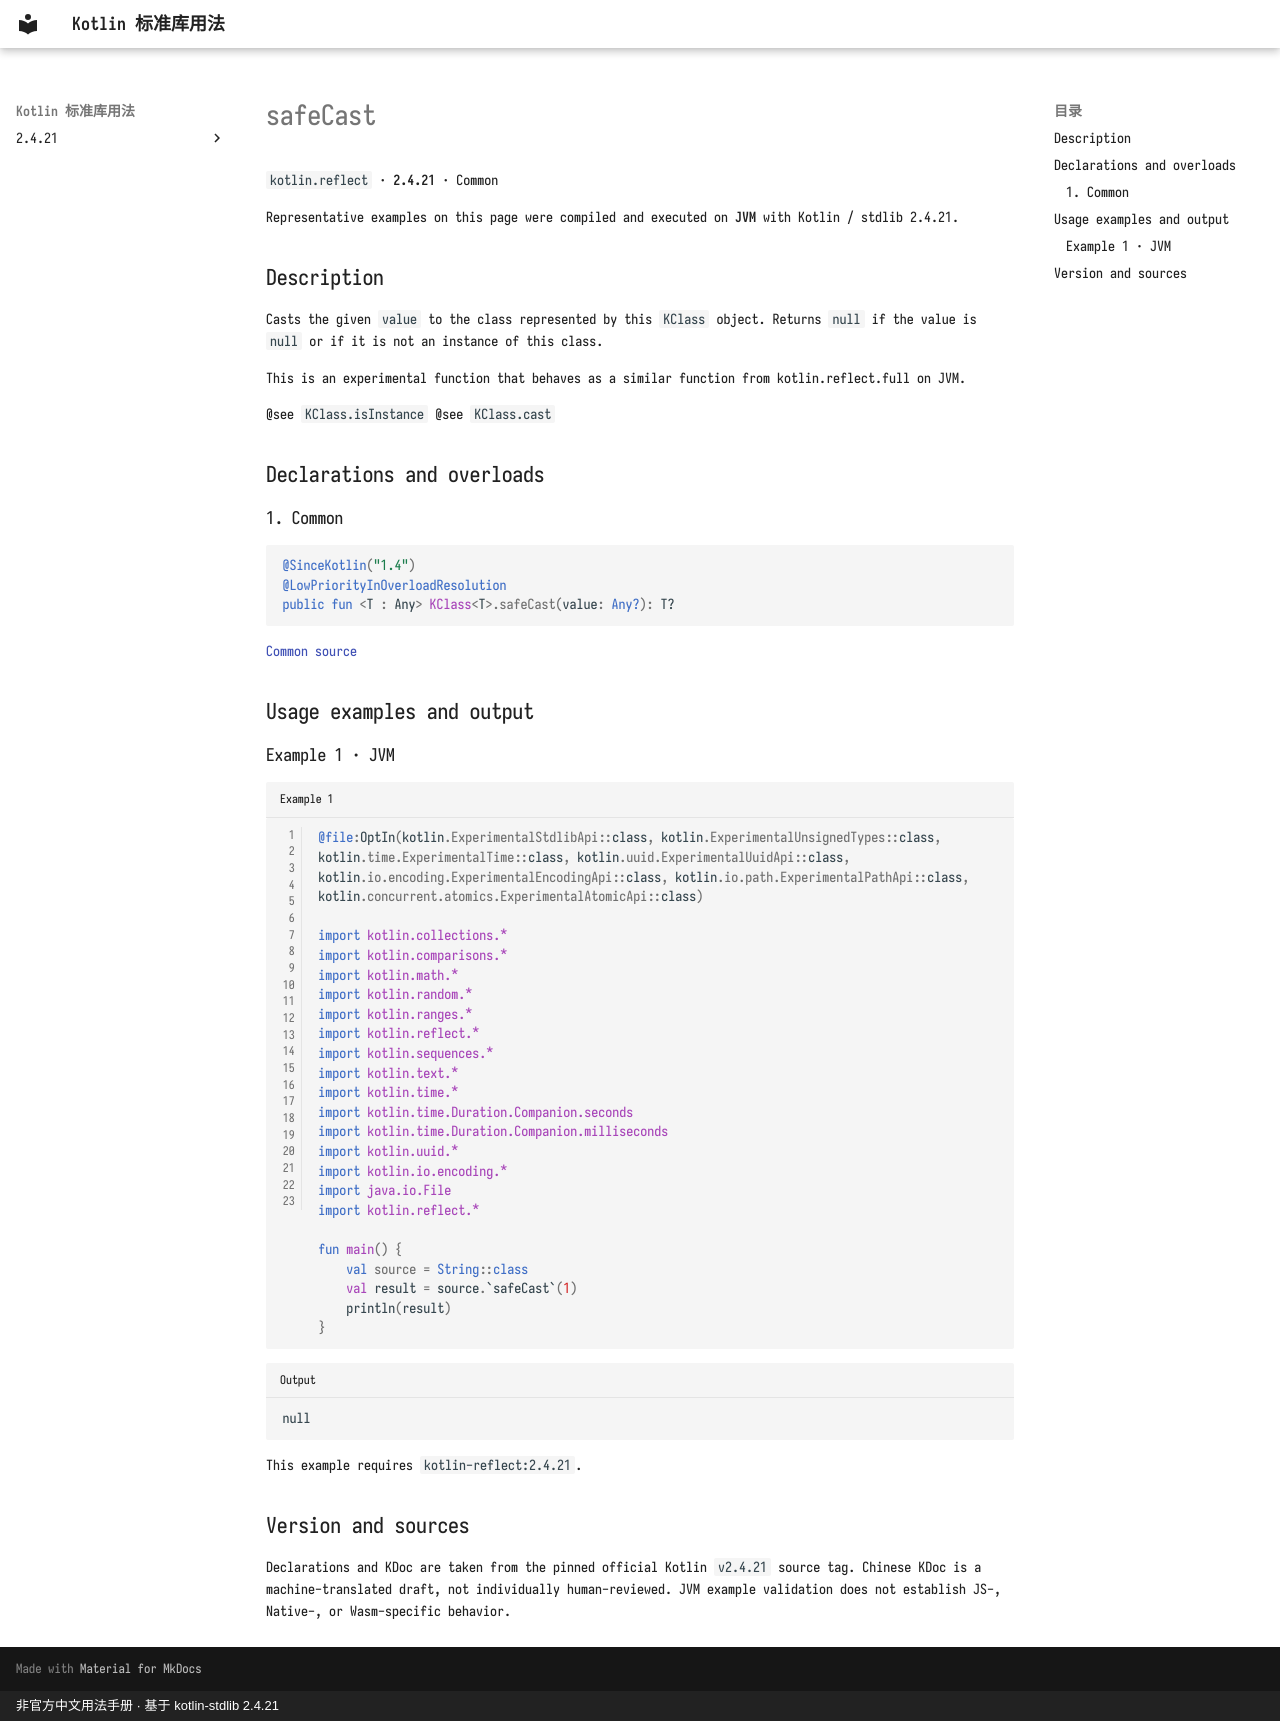

repository: oooooooko/kotlin-stdlib-docs · page: en/api/kotlin.reflect/safecast--07217521/index.html · generator: mkdocs · copyright: 非官方中文用法手册 · 基于 kotlin-stdlib 2.4.21

# safeCast

`kotlin.reflect` · **2.4.21** · Common

Representative examples on this page were compiled and executed on **JVM** with Kotlin / stdlib 2.4.21.

## Description

Casts the given `value` to the class represented by this `KClass` object.
Returns `null` if the value is `null` or if it is not an instance of this class.

This is an experimental function that behaves as a similar function from kotlin.reflect.full on JVM.

@see `KClass.isInstance`
@see `KClass.cast`

## Declarations and overloads

### 1. Common

```kotlin
@SinceKotlin("1.4")
@LowPriorityInOverloadResolution
public fun <T : Any> KClass<T>.safeCast(value: Any?): T?
```

[Common source](https://github.com/JetBrains/kotlin/blob/v2.4.21/libraries/stdlib/src/kotlin/reflect/KClasses.kt#L32)

## Usage examples and output

### Example 1 · JVM

```kotlin title="Example 1" linenums="1"
@file:OptIn(kotlin.ExperimentalStdlibApi::class, kotlin.ExperimentalUnsignedTypes::class, kotlin.time.ExperimentalTime::class, kotlin.uuid.ExperimentalUuidApi::class, kotlin.io.encoding.ExperimentalEncodingApi::class, kotlin.io.path.ExperimentalPathApi::class, kotlin.concurrent.atomics.ExperimentalAtomicApi::class)

import kotlin.collections.*
import kotlin.comparisons.*
import kotlin.math.*
import kotlin.random.*
import kotlin.ranges.*
import kotlin.reflect.*
import kotlin.sequences.*
import kotlin.text.*
import kotlin.time.*
import kotlin.time.Duration.Companion.seconds
import kotlin.time.Duration.Companion.milliseconds
import kotlin.uuid.*
import kotlin.io.encoding.*
import java.io.File
import kotlin.reflect.*

fun main() {
    val source = String::class
    val result = source.`safeCast`(1)
    println(result)
}
```

```text title="Output"
null
```

This example requires `kotlin-reflect:2.4.21`.

## Version and sources

Declarations and KDoc are taken from the pinned official Kotlin `v2.4.21` source tag. Chinese KDoc is a machine-translated draft, not individually human-reviewed. JVM example validation does not establish JS-, Native-, or Wasm-specific behavior.
